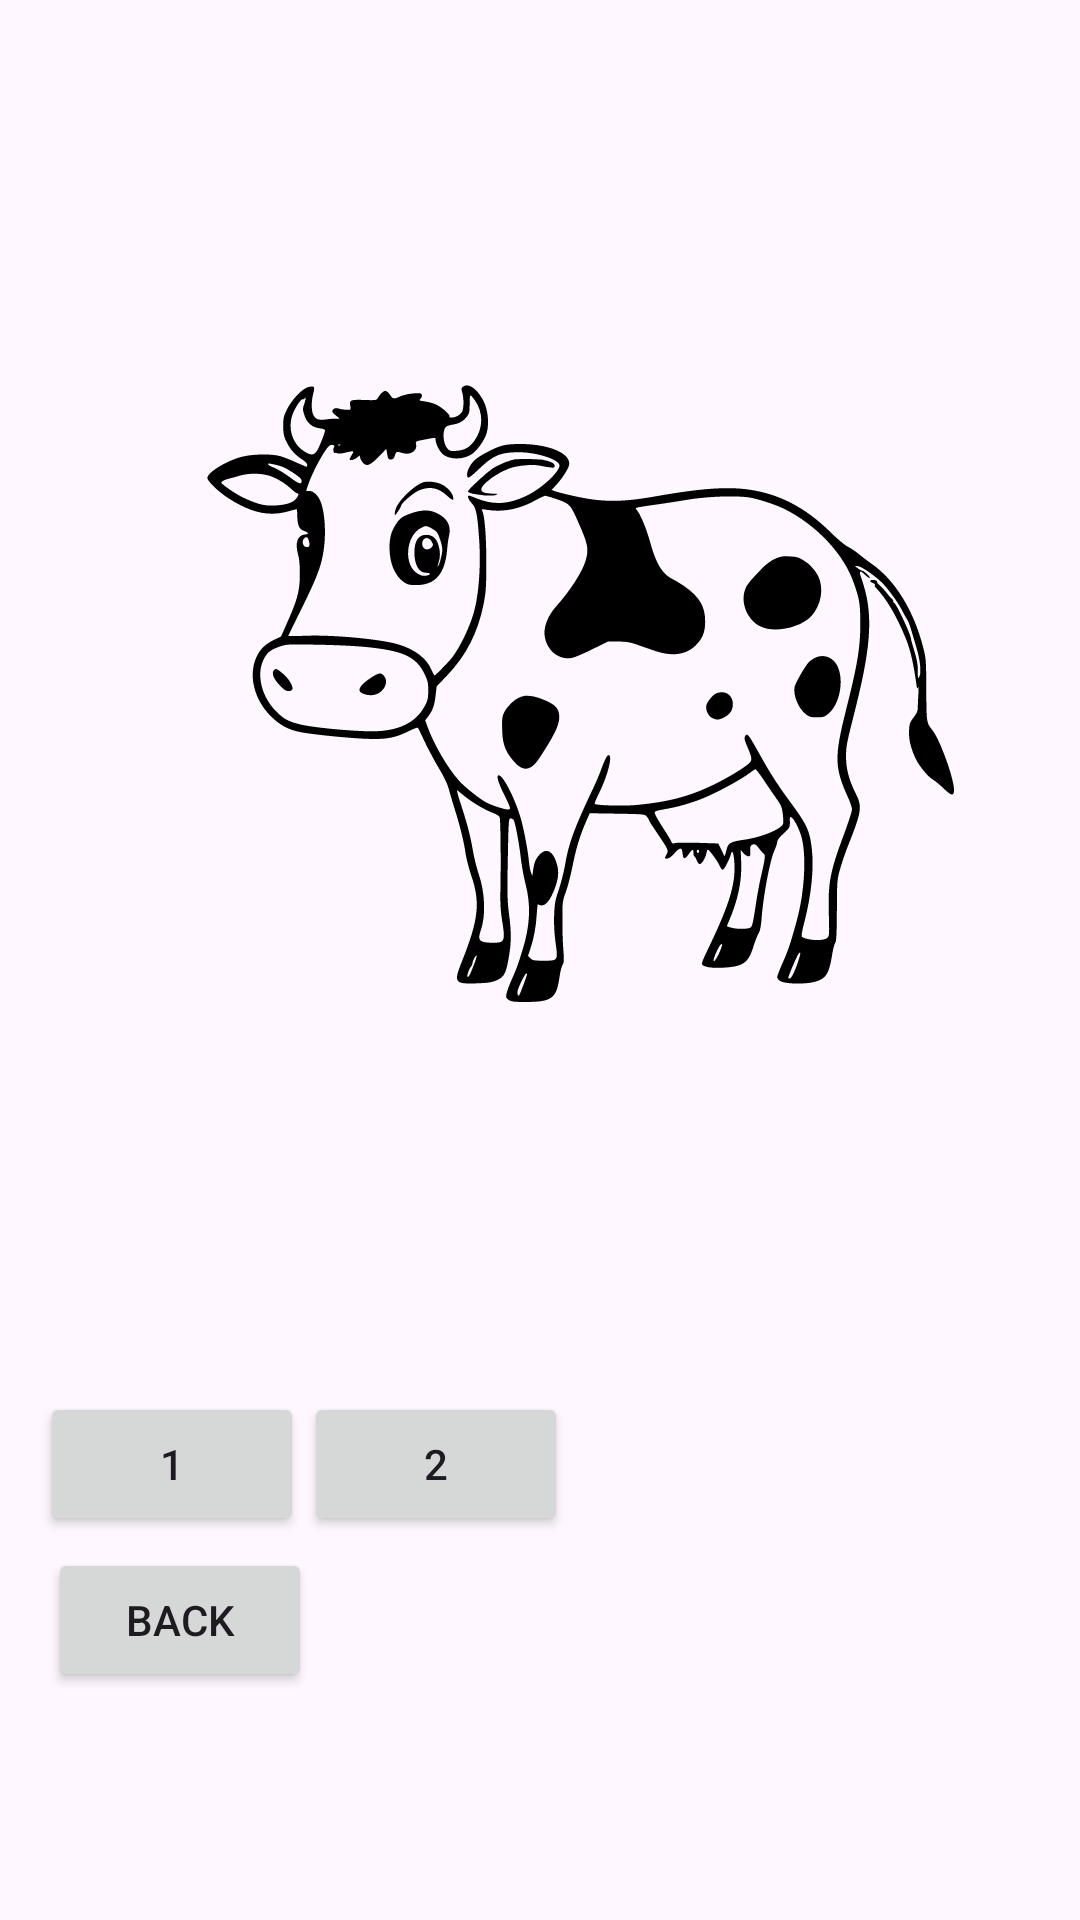

Layout XML and referenced resources for this Android screen:
<!-- AndroidManifest.xml: application theme Theme.AnmlVoicesApp -->
<!-- res/layout/activity_cow.xml -->
<?xml version="1.0" encoding="utf-8"?>
<androidx.constraintlayout.widget.ConstraintLayout xmlns:android="http://schemas.android.com/apk/res/android"
    xmlns:app="http://schemas.android.com/apk/res-auto"
    xmlns:tools="http://schemas.android.com/tools"
    android:id="@+id/main"
    android:layout_width="match_parent"
    android:layout_height="match_parent"
    tools:context=".CowActivity">

    <Button
        android:id="@+id/button5"
        android:layout_width="wrap_content"
        android:layout_height="wrap_content"
        android:layout_marginStart="16dp"
        android:layout_marginBottom="76dp"
        android:onClick="goBack"
        android:text="Back"
        app:layout_constraintBottom_toBottomOf="parent"
        app:layout_constraintStart_toStartOf="parent" />

    <Button
        android:id="@+id/voice2Button"
        android:layout_width="wrap_content"
        android:layout_height="wrap_content"
        android:layout_marginTop="464dp"
        android:text="2"
        app:layout_constraintEnd_toEndOf="parent"
        app:layout_constraintHorizontal_bias="0.373"
        app:layout_constraintStart_toStartOf="parent"
        app:layout_constraintTop_toTopOf="parent" />

    <Button
        android:id="@+id/voice1Button"
        android:layout_width="wrap_content"
        android:layout_height="wrap_content"
        android:layout_marginTop="464dp"
        android:text="1"
        app:layout_constraintEnd_toEndOf="parent"
        app:layout_constraintHorizontal_bias="0.049"
        app:layout_constraintStart_toStartOf="parent"
        app:layout_constraintTop_toTopOf="parent" />

    <ImageButton
        android:id="@+id/imageButtonCow"
        android:layout_width="405dp"
        android:layout_height="450dp"
        android:backgroundTint="@android:color/transparent"
        android:onClick="stopSounds"
        android:scaleType="centerInside"
        app:layout_constraintStart_toStartOf="parent"
        app:layout_constraintTop_toTopOf="parent"
        app:srcCompat="@drawable/cow" />

</androidx.constraintlayout.widget.ConstraintLayout>
<!-- resources referenced by this layout -->
<resources>
  <!-- drawable cow: vector/xml drawable (drawable, 14653 chars, omitted) -->
  <style name="Theme.AnmlVoicesApp" parent="Base.Theme.AnmlVoicesApp" />
  <style name="Base.Theme.AnmlVoicesApp" parent="Theme.Material3.DayNight.NoActionBar">
          
          
      </style>
</resources>
